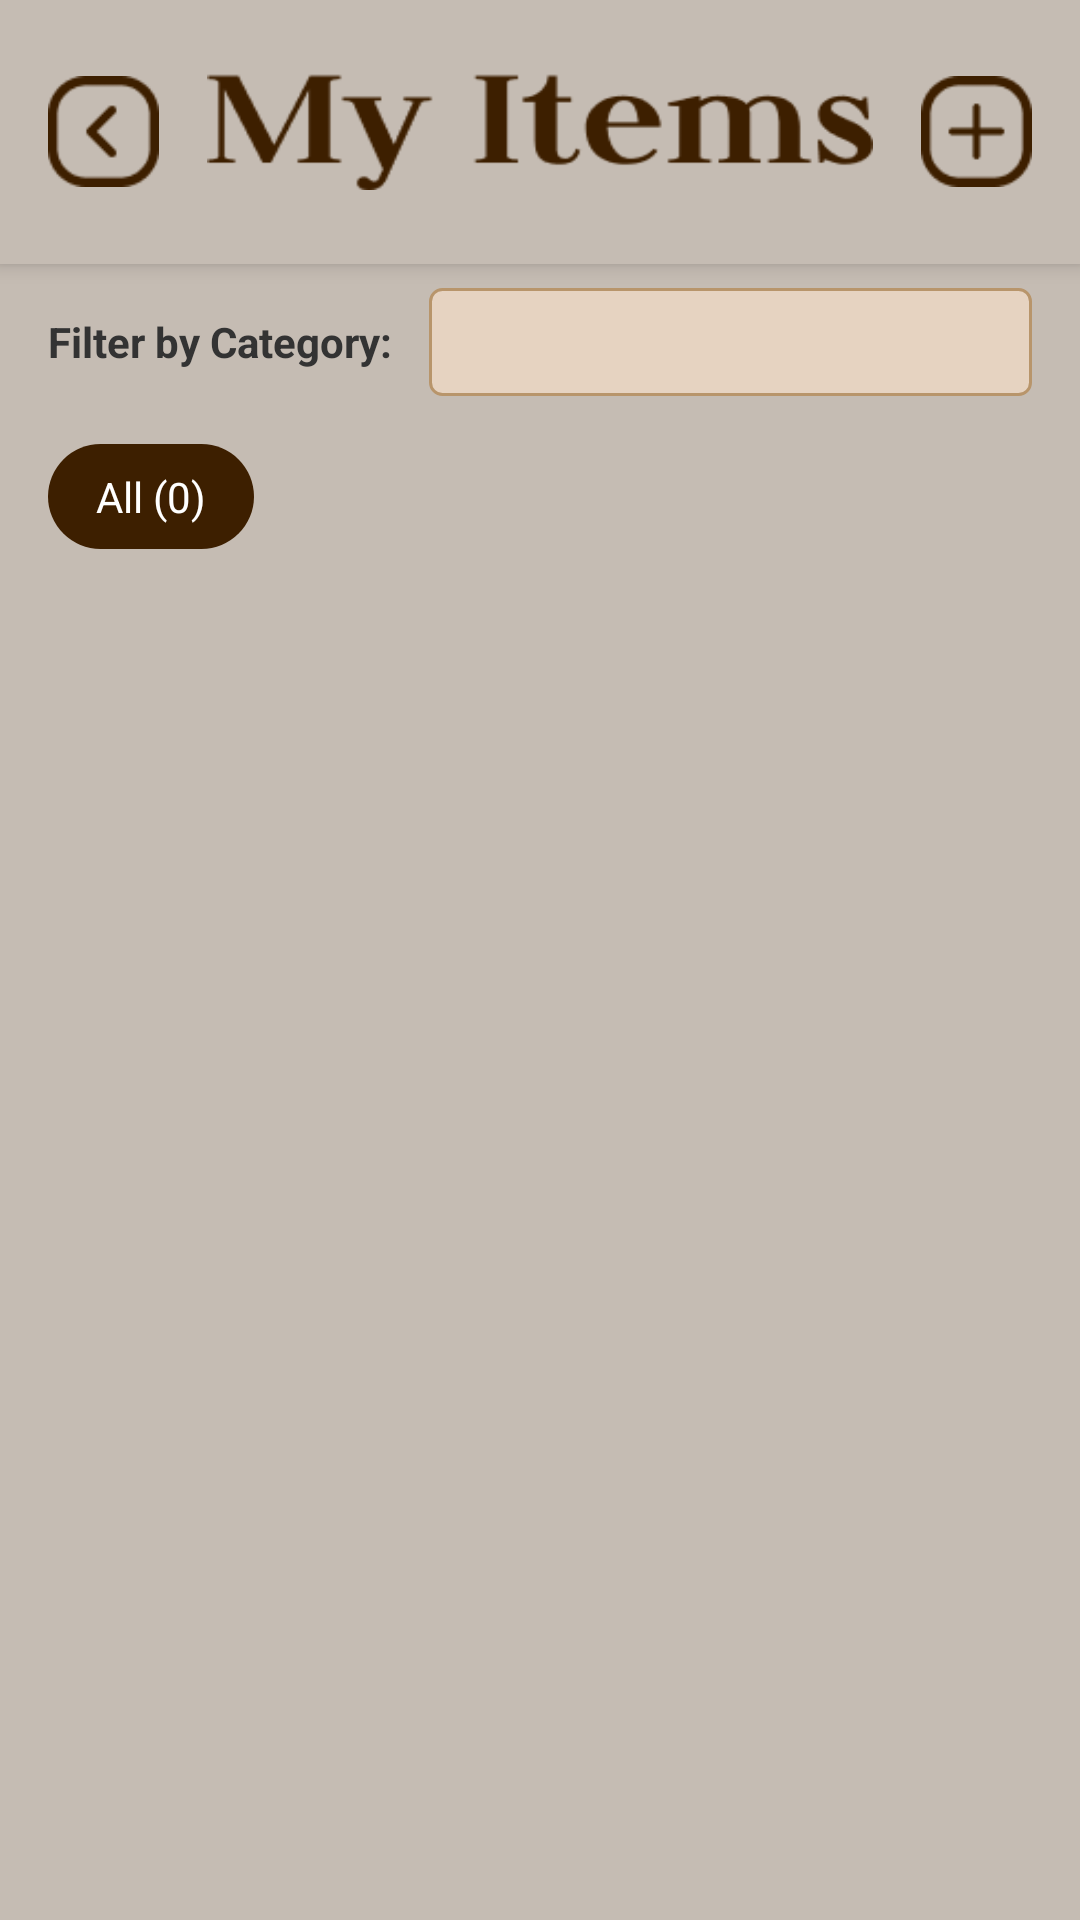

Write the Android layout XML for this screen, with the resource values it uses.
<!-- AndroidManifest.xml: application theme Theme.Aprador -->
<!-- res/layout/fragment_my_items.xml -->
<?xml version="1.0" encoding="utf-8"?>
<androidx.constraintlayout.widget.ConstraintLayout xmlns:android="http://schemas.android.com/apk/res/android"
    xmlns:app="http://schemas.android.com/apk/res-auto"
    xmlns:tools="http://schemas.android.com/tools"
    android:background="#c5bcb3"
    android:layout_width="match_parent"
    android:layout_height="match_parent"
    tools:context=".items.MyItems">

    <LinearLayout
        android:id="@+id/header_layout_item"
        android:layout_width="match_parent"
        android:layout_height="88dp"
        android:background="#c5bcb3"
        android:elevation="4dp"
        android:gravity="center_vertical"
        android:orientation="horizontal"
        android:paddingStart="16dp"
        android:paddingTop="12dp"
        android:paddingEnd="16dp"
        android:paddingBottom="12dp"
        app:layout_constraintEnd_toEndOf="parent"
        app:layout_constraintHorizontal_bias="0.0"
        app:layout_constraintStart_toStartOf="parent"
        app:layout_constraintTop_toTopOf="parent">

        
        <View
            android:id="@+id/BackItem"
            android:layout_width="37dp"
            android:layout_height="37dp"
            android:layout_marginEnd="16dp"
            android:background="@drawable/ic_view"
            android:clickable="true"
            android:contentDescription="Back"
            android:focusable="true"
            android:scaleX="-1" />

        
        <View
            android:id="@+id/ItemsLogo"
            android:layout_width="242dp"
            android:layout_height="39dp"
            android:layout_weight="1"
            android:background="@drawable/ic_myitems"
            android:contentDescription="Logo" />

        
        <View
            android:id="@+id/CreateItem"
            android:layout_width="37dp"
            android:layout_height="37dp"
            android:layout_marginStart="16dp"
            android:background="@drawable/add"
            android:clickable="true"
            android:contentDescription="Create Outfit"
            android:focusable="true" />

    </LinearLayout>

    
    <LinearLayout
        android:id="@+id/filter_section"
        android:layout_width="match_parent"
        android:layout_height="wrap_content"
        android:background="#c5bcb3"
        android:orientation="horizontal"
        android:paddingStart="16dp"
        android:paddingTop="8dp"
        android:paddingEnd="16dp"
        android:paddingBottom="8dp"
        android:gravity="center_vertical"
        app:layout_constraintEnd_toEndOf="parent"
        app:layout_constraintStart_toStartOf="parent"
        app:layout_constraintTop_toBottomOf="@id/header_layout_item">

        <TextView
            android:layout_width="wrap_content"
            android:layout_height="wrap_content"
            android:text="Filter by Category:"
            android:textColor="#333333"
            android:textSize="14sp"
            android:textStyle="bold"
            android:layout_marginEnd="12dp" />

        <Spinner
            android:id="@+id/category_filter_spinner"
            android:layout_width="0dp"
            android:layout_height="wrap_content"
            android:layout_weight="1"
            android:minHeight="36dp"
            android:background="@drawable/spinner_background_warm"/>

    </LinearLayout>

    
    <HorizontalScrollView
        android:id="@+id/tabs_scroll_view"
        android:layout_width="match_parent"
        android:layout_height="wrap_content"
        android:background="#c5bcb3"
        android:scrollbars="none"
        app:layout_constraintEnd_toEndOf="parent"
        app:layout_constraintStart_toStartOf="parent"
        app:layout_constraintTop_toBottomOf="@id/filter_section">

        <LinearLayout
            android:id="@+id/tabs_layout_item"
            android:layout_width="wrap_content"
            android:layout_height="wrap_content"
            android:orientation="horizontal"
            android:paddingStart="16dp"
            android:paddingTop="8dp"
            android:paddingEnd="16dp"
            android:paddingBottom="8dp">

            <TextView
                android:id="@+id/tab_all_item"
                android:layout_width="wrap_content"
                android:layout_height="wrap_content"
                android:layout_marginEnd="8dp"
                android:background="@drawable/tab_selected_background"
                android:clickable="true"
                android:focusable="true"
                android:paddingStart="16dp"
                android:paddingTop="8dp"
                android:paddingEnd="16dp"
                android:paddingBottom="8dp"
                android:text="All (0)"
                android:textColor="@color/white"
                android:textSize="14sp"
                android:textStyle="normal" />

            

        </LinearLayout>

    </HorizontalScrollView>

    
    <androidx.recyclerview.widget.RecyclerView
        android:id="@+id/main_recycler_view"
        android:layout_width="match_parent"
        android:layout_height="0dp"
        android:background="#c5bcb3"
        android:clipToPadding="false"
        android:paddingTop="8dp"
        android:paddingBottom="8dp"
        app:layoutManager="androidx.recyclerview.widget.LinearLayoutManager"
        app:layout_constraintBottom_toBottomOf="parent"
        app:layout_constraintEnd_toEndOf="parent"
        app:layout_constraintStart_toStartOf="parent"
        app:layout_constraintTop_toBottomOf="@id/tabs_scroll_view" />

    
    <LinearLayout
        android:id="@+id/empty_state_layout"
        android:layout_width="match_parent"
        android:layout_height="0dp"
        android:gravity="center"
        android:orientation="vertical"
        android:visibility="gone"
        app:layout_constraintBottom_toBottomOf="parent"
        app:layout_constraintEnd_toEndOf="parent"
        app:layout_constraintStart_toStartOf="parent"
        app:layout_constraintTop_toBottomOf="@id/tabs_scroll_view">

        <ImageView
            android:layout_width="80dp"
            android:layout_height="80dp"
            android:alpha="0.5"
            android:contentDescription="Empty wardrobe"
            android:src="@drawable/shirt" />

        <TextView
            android:layout_width="wrap_content"
            android:layout_height="wrap_content"
            android:layout_marginTop="16dp"
            android:text="No items yet"
            android:textColor="#666666"
            android:textSize="18sp"
            android:textStyle="bold" />

        <TextView
            android:layout_width="wrap_content"
            android:layout_height="wrap_content"
            android:layout_marginTop="8dp"
            android:text="Add your first clothing item to get started"
            android:textColor="#999999"
            android:textSize="14sp" />

    </LinearLayout>

</androidx.constraintlayout.widget.ConstraintLayout>
<!-- resources referenced by this layout -->
<resources>
  <color name="white">#FFFFFFFF</color>
  <!-- drawable add: png bitmap (drawable, 936 bytes) -->
  <!-- drawable ic_myitems: png bitmap (drawable, 4386 bytes) -->
  <!-- drawable ic_view: png bitmap (drawable, 933 bytes) -->
  <!-- drawable shirt: png bitmap (drawable, 112794 bytes) -->
  <!-- drawable spinner_background_warm (drawable) -->
  <?xml version="1.0" encoding="utf-8"?>
  <shape xmlns:android="http://schemas.android.com/apk/res/android">
      <solid android:color="#e6d3c1" />
      <corners android:radius="4dp" />
      <stroke
          android:width="1dp"
          android:color="#b8956b" />
  </shape>
  <!-- drawable tab_selected_background (drawable) -->
  <?xml version="1.0" encoding="utf-8"?>
  <shape xmlns:android="http://schemas.android.com/apk/res/android">
      <solid android:color="#3D1F00" />
      <corners android:radius="20dp" />
  </shape>
  <style name="Theme.Aprador" parent="Base.Theme.Aprador" />
  <style name="Base.Theme.Aprador" parent="Theme.Material3.DayNight.NoActionBar">
          
          
      </style>
</resources>
